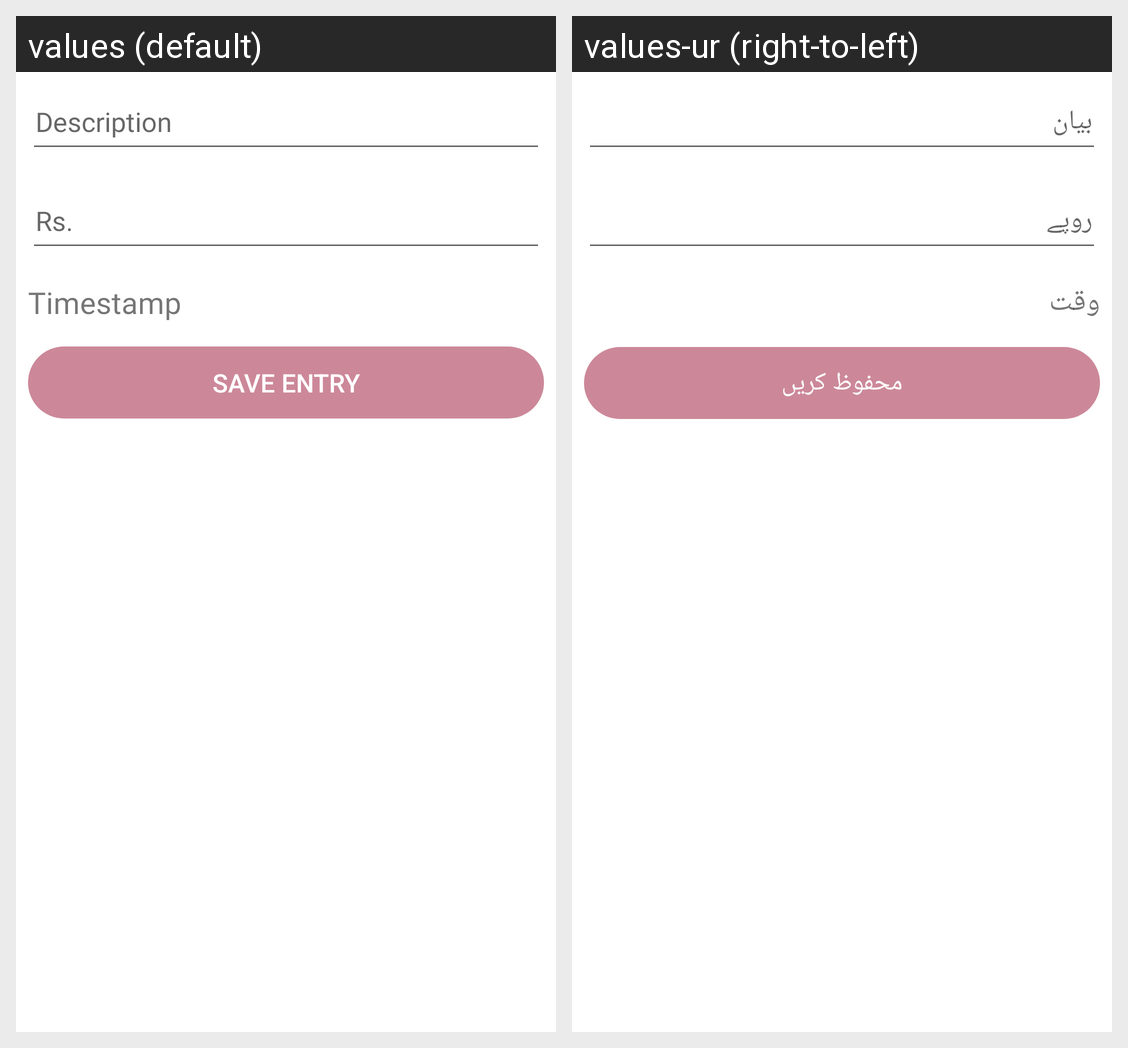

Locale-by-locale string values for the Android screen shown in this grid:
Android screen res/layout/fragment_add_edit_entry.xml rendered under 2 locales, left to right: values (default), values-ur (right-to-left). Device: Nexus 5 (rendered at 1080×1920; each locale shown at half size, 540×960, under a caption strip naming it); theme Theme.LedgerO.
Strings drawn on this screen, with the default value and each locale's value (text and hints the layout hard-codes, and strings that could not be matched under every locale, appear in the picture but are not listed):

description
  values: Description
  values-ur: بیان

add_new_entry_amount_hint
  values: Rs.
  values-ur: روپے

timestamp
  values: Timestamp
  values-ur: وقت

save_entry
  values: Save Entry
  values-ur: محفوظ کریں
